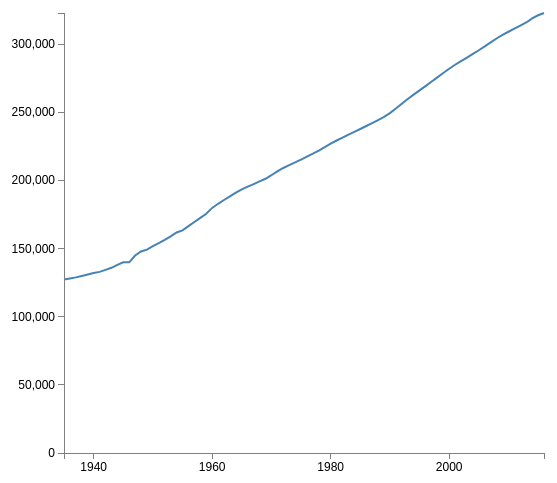
D3 v3 page, settled after 480 driven frames (8 s of simulated time); the page loaded 1 data file(s).


init_mathjax = function() {
    if (window.MathJax) {
        // MathJax loaded
        MathJax.Hub.Config({
            tex2jax: {
                inlineMath: [ ['$','$'], ["\\(","\\)"] ],
                displayMath: [ ['$$','$$'], ["\\[","\\]"] ]
            },
            displayAlign: 'left', // Change this to 'center' to center equations.
            "HTML-CSS": {
                styles: {'.MathJax_Display': {"margin": 0}}
            }
        });
        MathJax.Hub.Queue(["Typeset",MathJax.Hub]);
    }
}
init_mathjax();


    d3.text("data/us-population-2016.csv", function(data) {
    var parsedCSV = d3.csv.parseRows(data);

    var container = d3.select(".d3-chart")
    .append("table")

    .selectAll("tr")
    .data(parsedCSV).enter()
    .append("tr")

    .selectAll("td")
    .data(function(d) { return d; }).enter()
    .append("td")
    .text(function(d) { return d; });
    });



// Set the dimensions of the canvas / graph
var margin = {top: 30, right: 20, bottom: 30, left: 100},
    width = 600 - margin.left - margin.right,
    height = 500 - margin.top - margin.bottom;

// Parse the date / time
var parseDate = d3.time.format("%Y").parse;

// Set the ranges
var x = d3.time.scale().range([0, width]);
var y = d3.scale.linear().range([height, 0]);

// Define the axes
var xAxis = d3.svg.axis().scale(x)
    .orient("bottom").ticks(5);

var yAxis = d3.svg.axis().scale(y)
    .orient("left").ticks(5);

// Define the line
var valueline = d3.svg.line()
    .x(function(d) { return x(d.year); })
    .y(function(d) { return y(d.populationx1000); });

// Adds the svg canvas
var svg = d3.select("svg")
        .attr("width", width + margin.left + margin.right)
        .attr("height", height + margin.top + margin.bottom)
    .append("g")
        .attr("transform", 
              "translate(" + margin.left + "," + margin.top + ")");

// Get the data
d3.csv("data/us-population-2016.csv", function(error, data) {
    data.forEach(function(d) {
        d.year = parseDate(d.year);
        d.populationx1000 = +d.populationx1000;
    });

    // Scale the range of the data
    x.domain(d3.extent(data, function(d) { return d.year; }));
    y.domain([0, d3.max(data, function(d) { return d.populationx1000; })]);

    // Add the valueline path.
    svg.append("path")
        .attr("class", "line")
        .attr("d", valueline(data));

    // Add the X Axis
    svg.append("g")
        .attr("class", "x axis")
        .attr("transform", "translate(0," + height + ")")
        .call(xAxis);

    // Add the Y Axis
    svg.append("g")
        .attr("class", "y axis")
        .call(yAxis);

});



            /* * * CONFIGURATION VARIABLES: EDIT BEFORE PASTING INTO YOUR WEBPAGE * * */
            var disqus_shortname = 'carsonpun'; // required: replace example with your forum shortname

                    var disqus_identifier = 'try-d3-with-csv';
                var disqus_url = 'http://carsonpun.github.io/try-d3-with-csv.html';

            var disqus_config = function () {
                this.language = "en";
            };

            /* * * DON'T EDIT BELOW THIS LINE * * */
            (function () {
                var dsq = document.createElement('script');
                dsq.type = 'text/javascript';
                dsq.async = true;
                dsq.src = '//' + disqus_shortname + '.disqus.com/embed.js';
                (document.getElementsByTagName('head')[0] || document.getElementsByTagName('body')[0]).appendChild(dsq);
            })();
        

        /* * * CONFIGURATION VARIABLES: EDIT BEFORE PASTING INTO YOUR WEBPAGE * * */
        var disqus_shortname = 'carsonpun'; // required: replace example with your forum shortname

        /* * * DON'T EDIT BELOW THIS LINE * * */
        (function () {
            var s = document.createElement('script');
            s.async = true;
            s.type = 'text/javascript';
            s.src = '//' + disqus_shortname + '.disqus.com/count.js';
            (document.getElementsByTagName('HEAD')[0] || document.getElementsByTagName('BODY')[0]).appendChild(s);
        }());
    


        var _gaq = _gaq || [];
        _gaq.push(['_setAccount', 'UA-90475238-1']);
        _gaq.push(['_trackPageview']);

        (function () {
            var ga = document.createElement('script');
            ga.type = 'text/javascript';
            ga.async = true;
            ga.src = ('https:' == document.location.protocol ? 'https://ssl' : 'http://www') + '.google-analytics.com/ga.js';
            var s = document.getElementsByTagName('script')[0];
            s.parentNode.insertBefore(ga, s);
        })();
    

### data: data/us-population-2016.csv
year, populationx1000
1935, 127362
1936, 128181
1937, 128961
1938, 129969
1939, 131028
1940, 132165
1941, 133002
1942, 134464
1943, 136003
1944, 138083
1945, 139994
1946, 140008
1947, 145023
1948, 148013
1949, 149336
1950, 151861
1951, 154056
1952, 156431
1953, 159047
1954, 161948
1955, 163476
1956, 166578
1957, 169637
1958, 172668
1959, 175642
1960, 179979
1961, 182992
1962, 185771
1963, 188483
1964, 191141
1965, 193526
1966, 195576
1967, 197457
1968, 199399
1969, 201385
1970, 203984
1971, 206827
1972, 209284
1973, 211357
1974, 213342
1975, 215465
1976, 217563
1977, 219760
1978, 222095
1979, 224567
1980, 227225
1981, 229466
1982, 231664
1983, 233792
1984, 235825
1985, 237924
1986, 240133
1987, 242289
1988, 244499
1989, 246819
1990, 249623
1991, 252981
1992, 256514
1993, 259919
1994, 263126
... 22 more rows